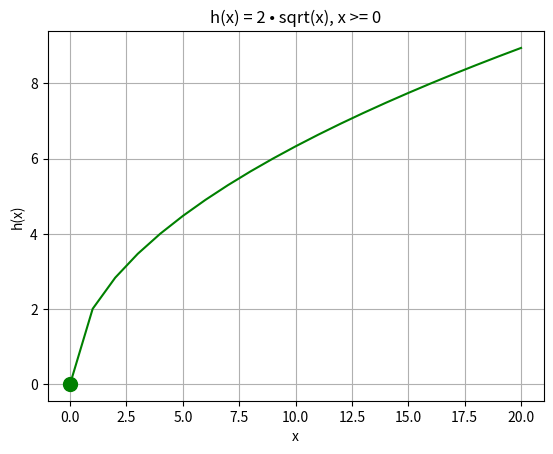

Reproduce this figure in Python. (Note: this script raises an exception after producing the figure.)
def h(x):
  if x >= 0:
    import numpy as np
    return 2 * np.sqrt(x)

if __name__ =='__main__':
  from matplotlib import pyplot as plt
  import pandas as pd

  df = pd.DataFrame({'x': range(-20, 21)})
  df['y'] = [h(a) for a in df['x']]

  print(df)

  plt.title('h(x) = 2 • sqrt(x), x >= 0')
  plt.xlabel('x')
  plt.ylabel('h(x)')
  plt.grid()
  plt.plot(df.x, df.y, color='green')
  plt.plot(0, h(0), color='green', marker='o', markerfacecolor='green', markersize=10)
  plt.savefig('../images/plot-06.png', format='png')
  plt.show()
